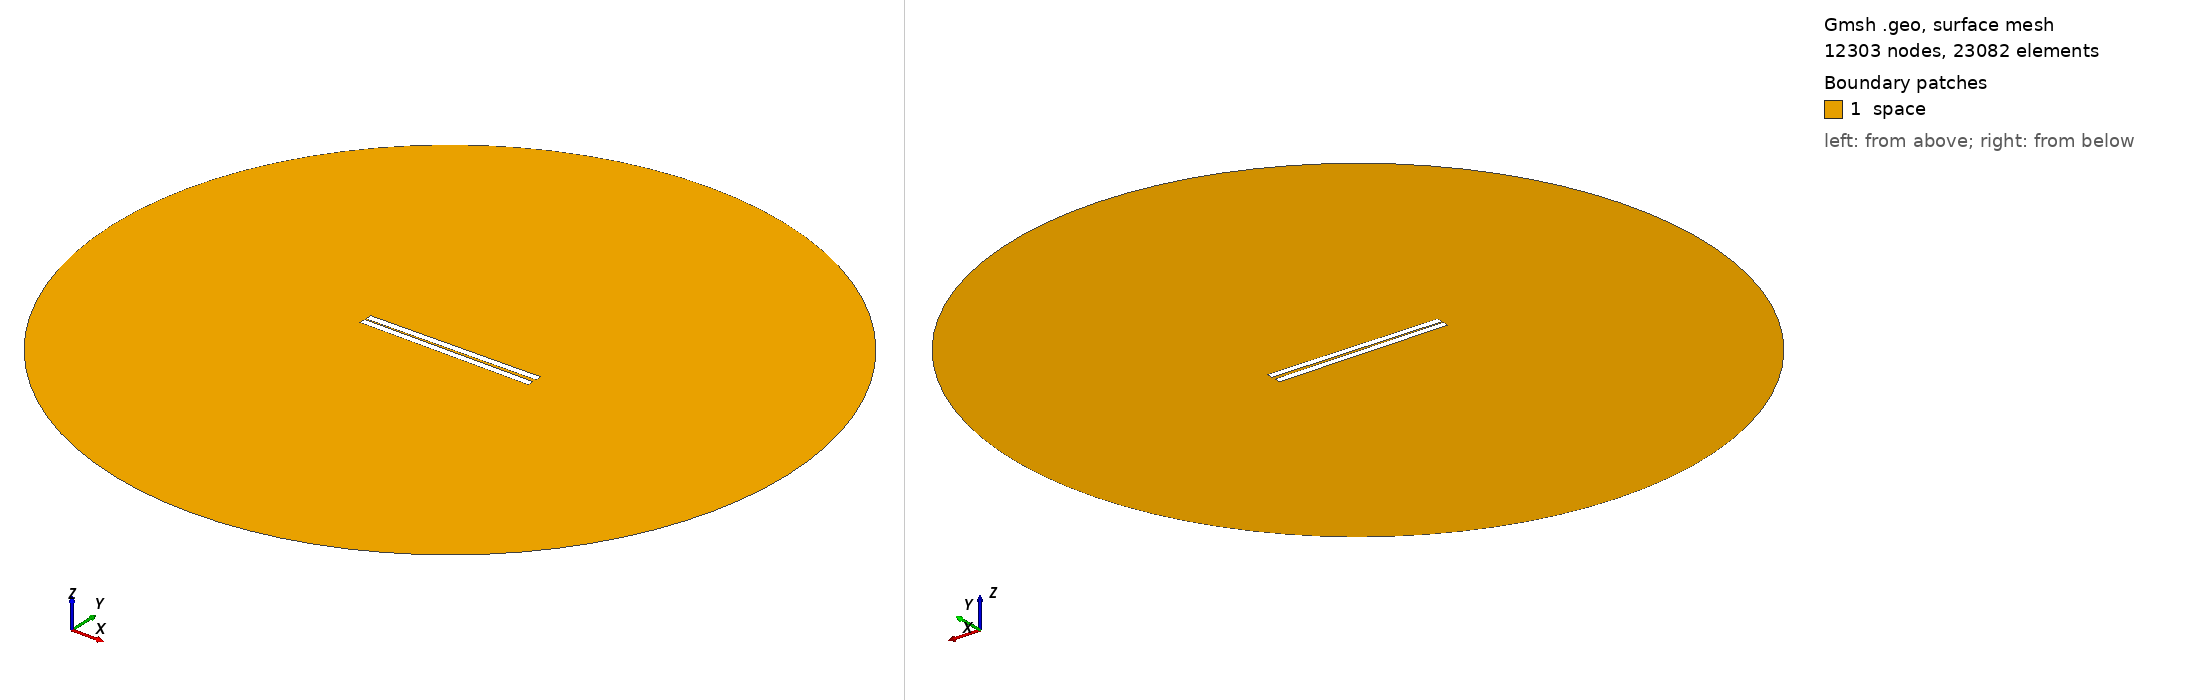

Gmsh geometry script, surface-meshed: 12303 nodes, 23082 surface elements. Boundary patches (legend numbers): 1 space. Left view from above one corner, right view from below the opposite corner. Legend entries are the model's physical surfaces. The drawing asked Gmsh for element sizes between 1% and 20% of the model's largest extent; the script's own settings can give other sizes.

=== 2.geo (drawn) ===
// Set the geometry kernel
SetFactory("OpenCASCADE");

//---------------------------------------
// Rectangles
//---------------------------------------

// Rectangle 1 (top)
Point(1) = {-49.9, 0.75, 0, 1.0};
Point(2) = {49.9, 0.75, 0, 1.0};
Point(3) = {49.9, 4.55, 0, 1.0};
Point(4) = {-49.9, 4.55, 0, 1.0};

Line(1) = {1, 2};
Line(2) = {2, 3};
Line(3) = {3, 4};
Line(4) = {4, 1};

Line Loop(1) = {1, 2, 3, 4};
Plane Surface(1) = {1};

Rotate { {0, 0, 1}, {0,  0.75,  0}, 0.014 } {
  Surface{1};
}

// Rectangle 2 (bottom)
Point(5) = {-49.9, -0.75, 0, 1.0};
Point(6) = {49.9, -0.75, 0, 1.0};
Point(7) = {49.9, -4.55, 0, 1.0};
Point(8) = {-49.9, -4.55, 0, 1.0};

Line(5) = {5, 6};
Line(6) = {6, 7};
Line(7) = {7, 8};
Line(8) = {8, 5};

Line Loop(2) = {5, 6, 7, 8};
Plane Surface(2) = {2}; 


//---------------------------------------
// Circle
//---------------------------------------

// Define points
Point(9) = {0, 0, 0};        // Center
Point(10) = {200, 0, 0};     // Start point
Point(11) = {0, 200, 0};     // 90 degrees
Point(12) = {-200, 0, 0};    // 180 degrees
Point(13) = {0, -200, 0};    // 270 degrees

// Define circle arcs (each needs start, center, end)
Circle(9) = {10, 9, 11};
Circle(10) = {11, 9, 12};
Circle(11) = {12, 9, 13};
Circle(12) = {13, 9, 10};

// Define curve loop and surface if needed
Curve Loop(3) = {9, 10, 11, 12};
Surface(3) = {3};

// Subtract Rectangles from Circle
BooleanDifference{ Surface{3}; Delete; }{ Surface{1}; Surface{2}; Delete; }

//---------------------------------------
// Transfinite Lines and Surface
//---------------------------------------
r = 7;
Transfinite Line {1, 3} = 50*r Using Progression 1;
Transfinite Line {2, 4} = 2*r Using Progression 1;
Transfinite Line {5, 7} = 50*r Using Progression 1;
Transfinite Line {6, 8} = 2*r Using Progression 1;
Transfinite Line {9, 10, 11, 12} = 20 Using Progression 1;

//---------------------------------------
// Define Physical Groups
//---------------------------------------                

//--- Physical Curves
// Physical groups for boundaries
Physical Line("force_segment", 10) = {1};
Physical Line("upper_plate", 11) = {2, 3, 4};
Physical Line("lower_plate", 12) = {5, 6, 7, 8};
Physical Line("boundary", 20) = {9, 10, 11, 12};

//--- Physical Surfaces
Physical Surface("space", 30) = {3};

//---------------------------------------
// 6. Generate the Mesh
//---------------------------------------
Mesh 2;  // 2D mesh generation
